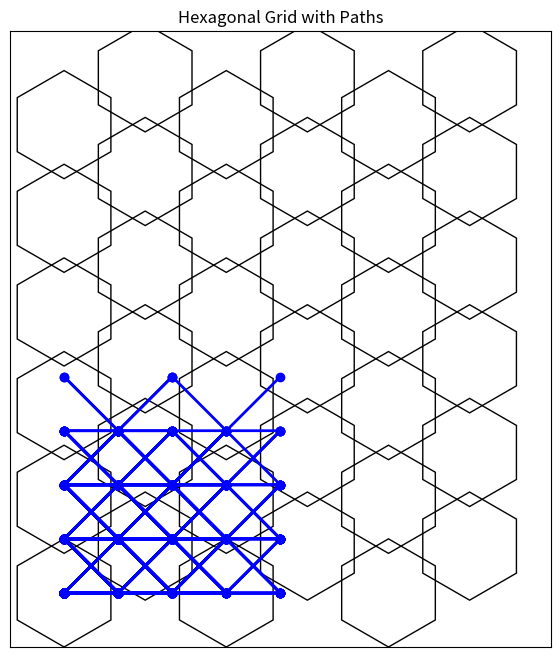

Recreate this plot in Python.
import matplotlib.pyplot as plt
from matplotlib.patches import RegularPolygon
import numpy as np

def draw_hexagonal_grid(rows, cols, paths=None, radius=1):
    """
    Draw a hexagonal grid and overlay paths if provided.
    Args:
    - rows: Number of rows in the grid.
    - cols: Number of columns in the grid.
    - paths: List of paths (each path is a list of coordinates).
    - radius: Radius of the hexagons.
    """
    fig, ax = plt.subplots(figsize=(10, 8))
    hex_height = np.sqrt(3) * radius  # Height of a hexagon
    for row in range(rows):
        for col in range(cols):
            # Calculate hexagon center
            x = col * 1.5 * radius
            y = row * hex_height
            if col % 2 == 1:  # Offset for odd columns
                y += hex_height / 2
            # Draw hexagon
            hexagon = RegularPolygon((x, y), numVertices=6, radius=radius, edgecolor='black', facecolor='none')
            ax.add_patch(hexagon)
    
    # Overlay paths if provided
    if paths:
        for path in paths:
            xs, ys = zip(*path)
            ax.plot(xs, ys, color='blue', marker='o', linewidth=2)

    ax.set_xlim(-radius, cols * 1.5 * radius)
    ax.set_ylim(-radius, rows * hex_height)
    ax.set_aspect('equal')
    plt.xticks([])
    plt.yticks([])
    plt.title("Hexagonal Grid with Paths")
    plt.show()

def generate_hexagonal_paths(start, length, rows, cols):
    """
    Generate paths on a hexagonal grid.
    Args:
    - start: Starting point (x, y).
    - length: Total number of steps in the path.
    - rows: Number of rows in the grid.
    - cols: Number of columns in the grid.
    Returns:
    - List of paths.
    """
    moves = [
        (1, 0),   # Right
        (-1, 0),  # Left
        (1, -1),  # Right down
        (-1, -1), # Left down
        (1, 1),   # Right up
        (-1, 1)   # Left up
    ]
    paths = []

    def is_valid_move(current, move):
        """Check if the move is valid on the grid."""
        x, y = current
        dx, dy = move
        nx, ny = x + dx, y + dy
        
        # Check boundaries
        if nx < 0 or ny < 0 or nx >= cols or ny >= rows:
            return False
        
        return True

    def backtrack(path):
        """Recursive backtracking to generate paths."""
        if len(path) == length + 1:  # Path is complete
            paths.append(path[:])
            return
        
        for move in moves:
            if is_valid_move(path[-1], move):
                nx, ny = path[-1][0] + move[0], path[-1][1] + move[1]
                path.append((nx, ny))
                backtrack(path)
                path.pop()

    backtrack([start])
    return paths

# Parameters
rows, cols = 6, 6
start = (0, 0)  # Starting at the corner of the first hexagon
length = 4  # Path length

# Generate paths and draw
paths = generate_hexagonal_paths(start, length, rows, cols)
draw_hexagonal_grid(rows, cols, paths)
